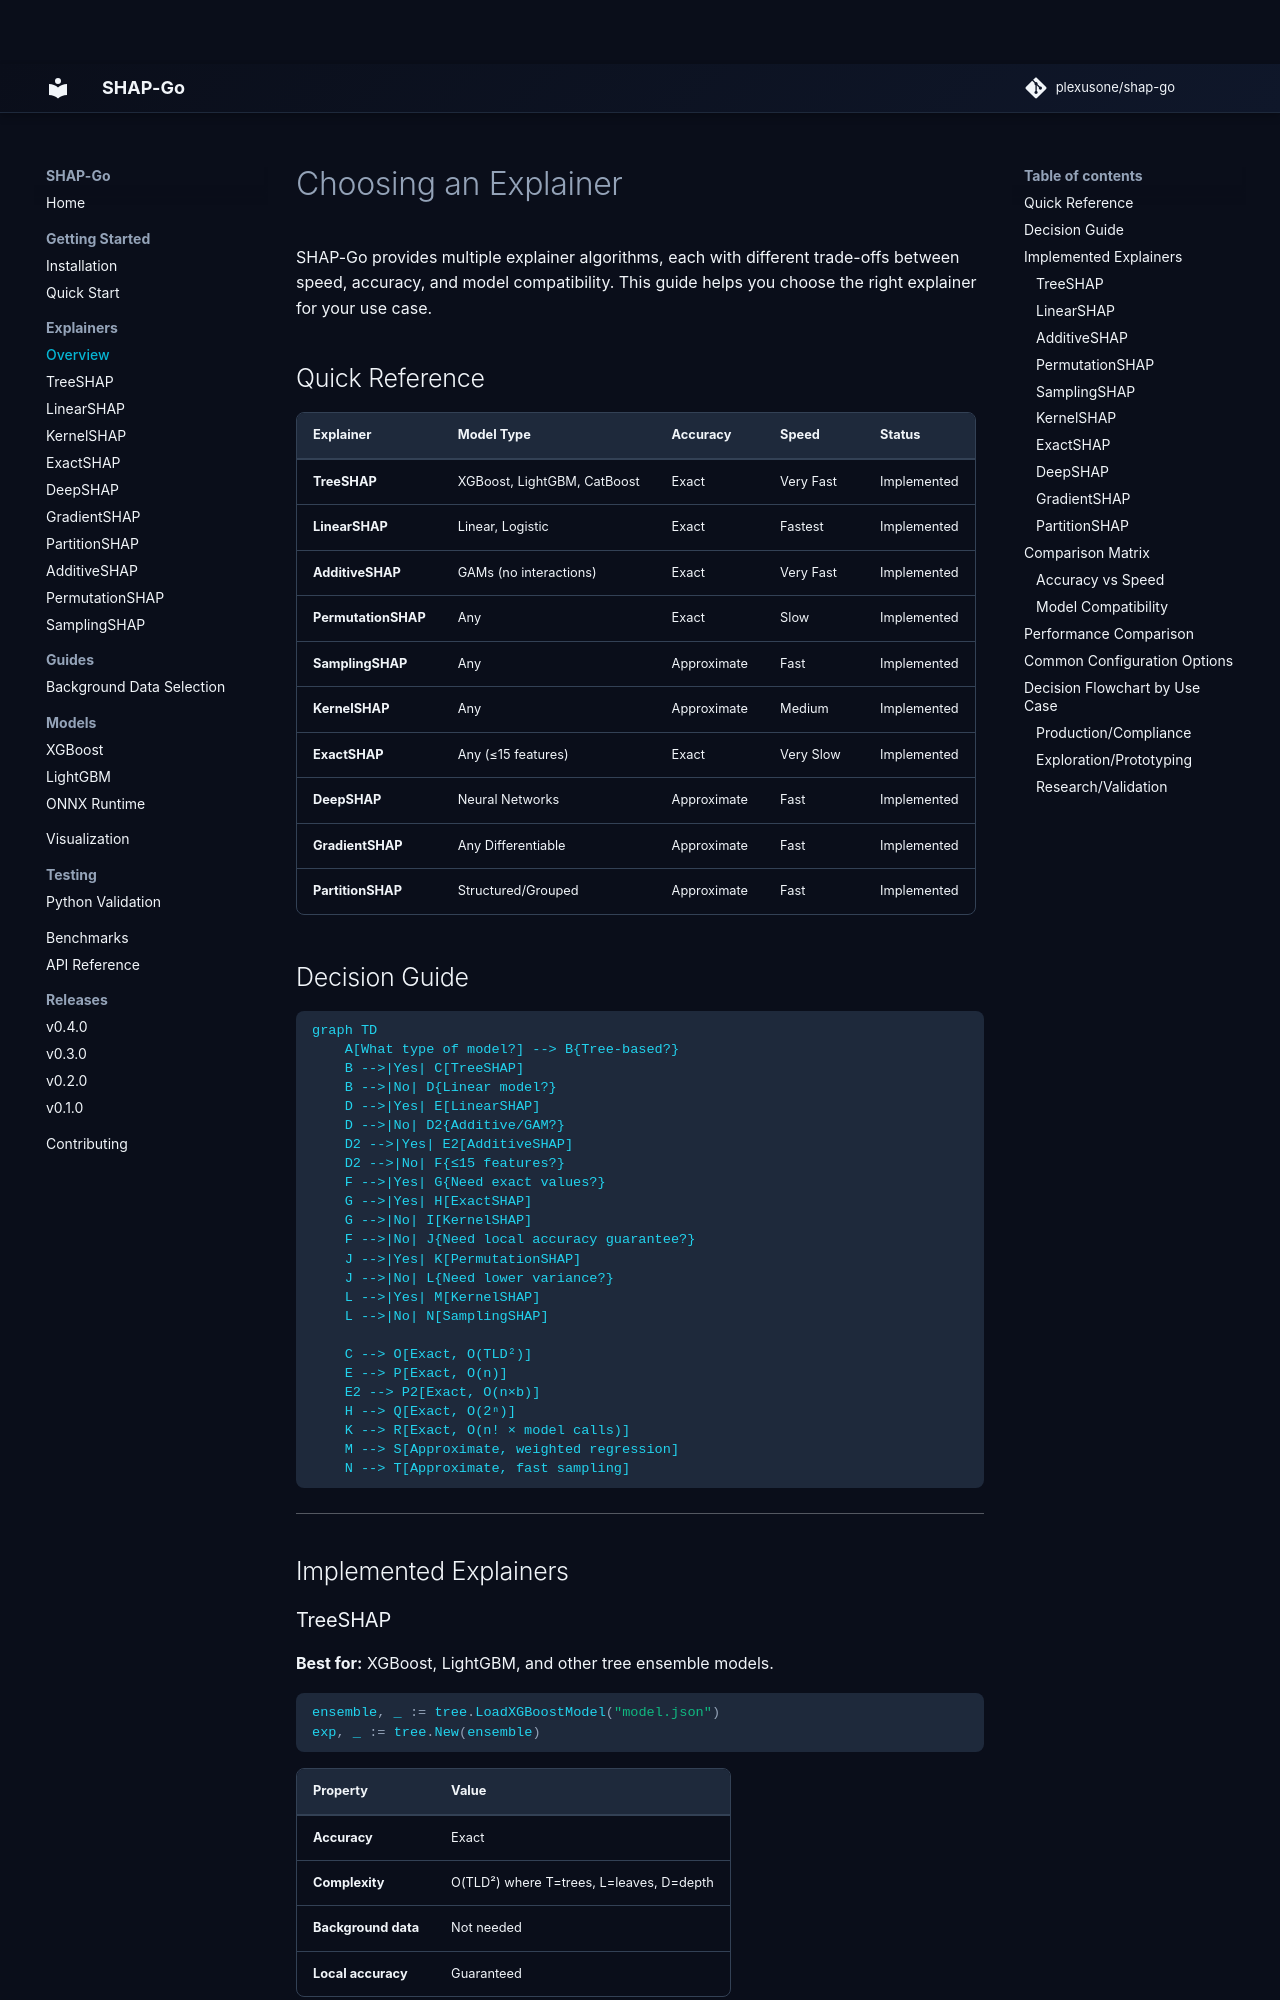

repository: plexusone/shap-go · page: explainers/overview/index.html · generator: mkdocs

# Choosing an Explainer

SHAP-Go provides multiple explainer algorithms, each with different trade-offs between speed, accuracy, and model compatibility. This guide helps you choose the right explainer for your use case.

## Quick Reference

| Explainer | Model Type | Accuracy | Speed | Status |
|-----------|-----------|----------|-------|--------|
| **TreeSHAP** | XGBoost, LightGBM, CatBoost | Exact | Very Fast | Implemented |
| **LinearSHAP** | Linear, Logistic | Exact | Fastest | Implemented |
| **AdditiveSHAP** | GAMs (no interactions) | Exact | Very Fast | Implemented |
| **PermutationSHAP** | Any | Exact | Slow | Implemented |
| **SamplingSHAP** | Any | Approximate | Fast | Implemented |
| **KernelSHAP** | Any | Approximate | Medium | Implemented |
| **ExactSHAP** | Any (≤15 features) | Exact | Very Slow | Implemented |
| **DeepSHAP** | Neural Networks | Approximate | Fast | Implemented |
| **GradientSHAP** | Any Differentiable | Approximate | Fast | Implemented |
| **PartitionSHAP** | Structured/Grouped | Approximate | Fast | Implemented |

## Decision Guide

```mermaid
graph TD
    A[What type of model?] --> B{Tree-based?}
    B -->|Yes| C[TreeSHAP]
    B -->|No| D{Linear model?}
    D -->|Yes| E[LinearSHAP]
    D -->|No| D2{Additive/GAM?}
    D2 -->|Yes| E2[AdditiveSHAP]
    D2 -->|No| F{≤15 features?}
    F -->|Yes| G{Need exact values?}
    G -->|Yes| H[ExactSHAP]
    G -->|No| I[KernelSHAP]
    F -->|No| J{Need local accuracy guarantee?}
    J -->|Yes| K[PermutationSHAP]
    J -->|No| L{Need lower variance?}
    L -->|Yes| M[KernelSHAP]
    L -->|No| N[SamplingSHAP]

    C --> O[Exact, O(TLD²)]
    E --> P[Exact, O(n)]
    E2 --> P2[Exact, O(n×b)]
    H --> Q[Exact, O(2ⁿ)]
    K --> R[Exact, O(n! × model calls)]
    M --> S[Approximate, weighted regression]
    N --> T[Approximate, fast sampling]
```

---

## Implemented Explainers
